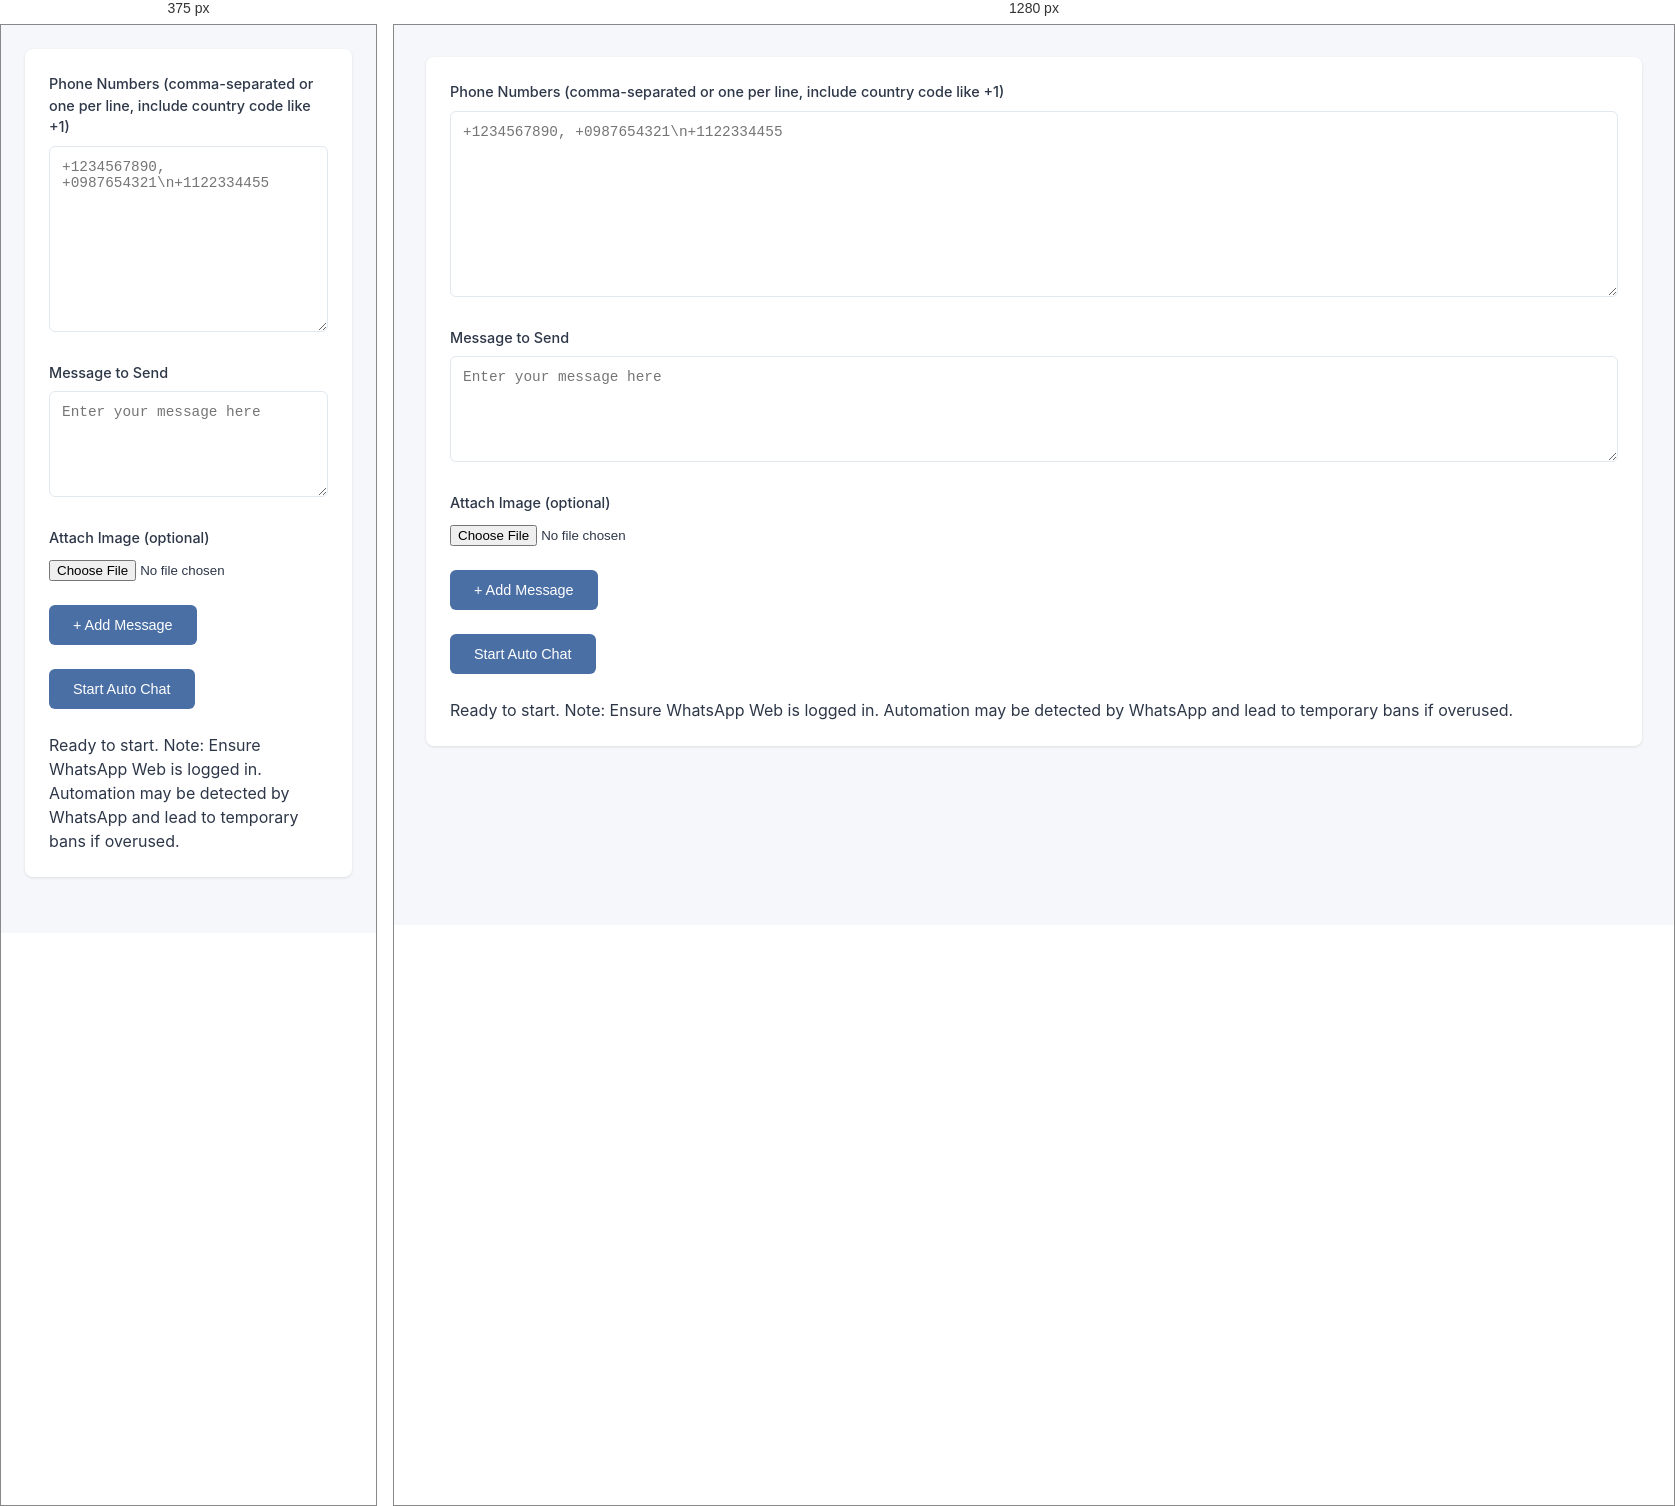
Rendered at 375 px and 1280 px, left to right.

<!-- file: wa-auto.html -->
<!DOCTYPE html>
<html lang="en">
<head>
    <meta charset="UTF-8">
    <meta name="viewport" content="width=device-width, initial-scale=1.0">
    <title>WhatsApp Auto Chat</title>
    <link rel="stylesheet" href="../css/dashboard.css">
</head>
<body>
    <div class="app-container">
        <div class="main-content">
            <div class="controls">
                <div class="form-group">
                    <label for="wa-numbers">Phone Numbers (comma-separated or one per line, include country code like +1)</label>
                    <textarea id="wa-numbers" placeholder="+1234567890, +0987654321\n+1122334455" rows="10"></textarea>
                </div>
                <div id="message-blocks">
                    <div class="message-block">
                        <div class="form-group">
                            <label for="wa-message-0">Message to Send</label>
                            <textarea id="wa-message-0" placeholder="Enter your message here" rows="5"></textarea>
                        </div>
                        <div class="form-group">
                            <label for="wa-attachment-0">Attach Image (optional)</label>
                            <input type="file" id="wa-attachment-0" accept="image/*">
                        </div>
                    </div>
                </div>
                <div class="form-group">
                    <button id="add-message-block" class="btn">+ Add Message</button>
                </div>
                <div class="form-group">
                    <button id="wa-start" class="btn">Start Auto Chat</button>
                </div>
                <div id="wa-status">Ready to start. Note: Ensure WhatsApp Web is logged in. Automation may be detected by WhatsApp and lead to temporary bans if overused.</div>
            </div>
        </div>
    </div>
</body>
</html>

/* @media block from dashboard.css */
@media (max-width: 768px) {
    .app-container {
        flex-direction: column;
    }

    .sidebar {
        width: 100%;
        border-right: none;
        border-bottom: 1px solid var(--border-color);
    }

    .main-content {
        padding: 1.5rem;
    }

    .custom-date-range {
        padding: 0.75rem;
    }
}